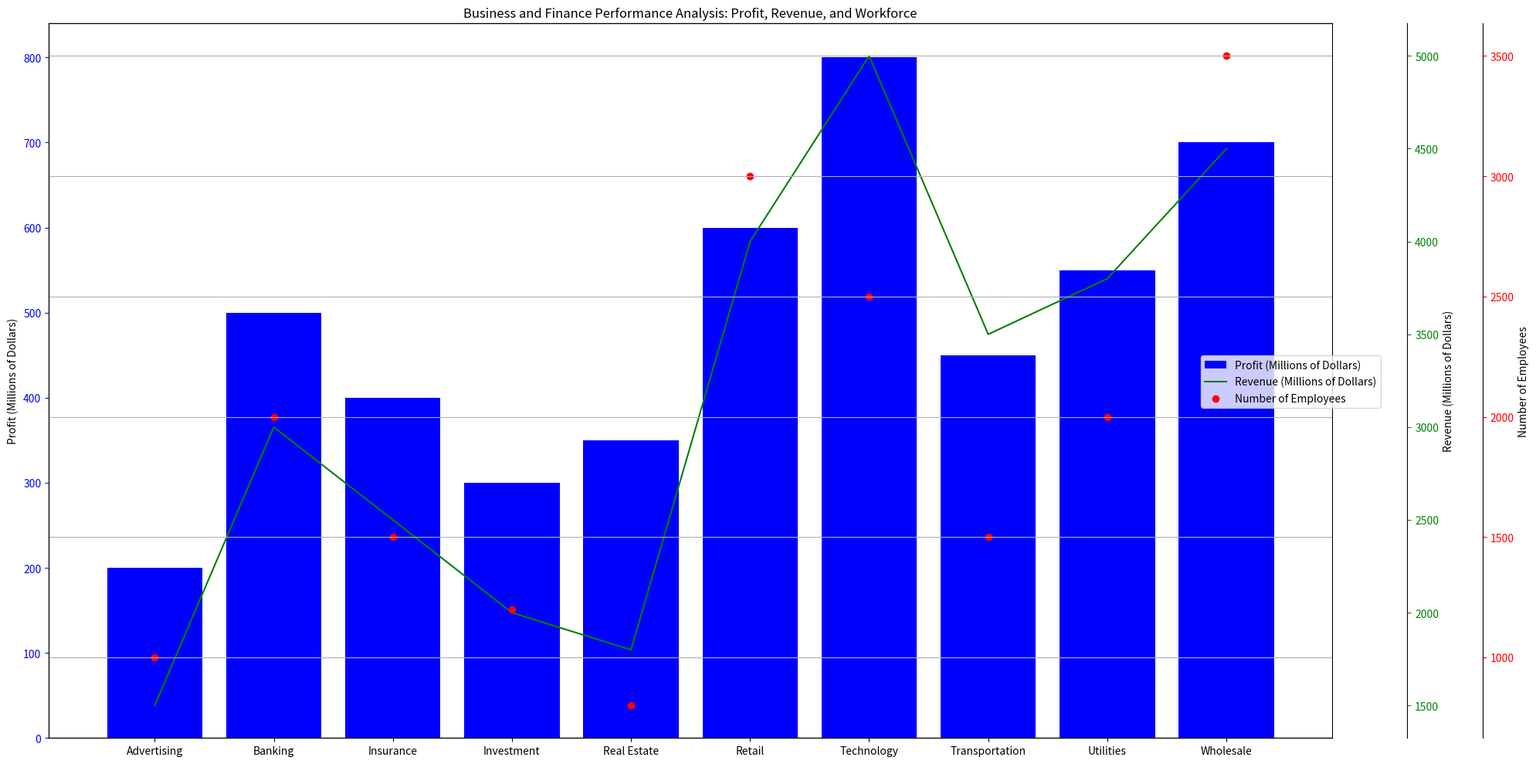

Python code for this plot: (Note: this script raises an exception after producing the figure.)
import numpy as np
import matplotlib.pyplot as plt
from matplotlib.ticker import AutoLocator
import pandas as pd

data = [['Advertising',200,1500,1000],
        ['Banking',500,3000,2000],
        ['Insurance',400,2500,1500],
        ['Investment',300,2000,1200],
        ['Real Estate',350,1800,800],
        ['Retail',600,4000,3000],
        ['Technology',800,5000,2500],
        ['Transportation',450,3500,1500],
        ['Utilities',550,3800,2000],
        ['Wholesale',700,4500,3500]]


data_labels = ["Profit (Millions of Dollars)", "Revenue (Millions of Dollars)", "Number of Employees"]
line_labels = ['Advertising','Banking','Insurance','Investment','Real Estate','Retail','Technology','Transportation','Utilities','Wholesale']
data = np.array([i[1:] for i in data])

fig = plt.figure(figsize=(20,10))
ax1 = fig.add_subplot(111)

ax1.bar(line_labels, data[:,0], color='b', label=data_labels[0])
ax1.set_ylabel(data_labels[0])
ax1.tick_params(axis='y', colors='b')
ax1.yaxis.set_major_locator(AutoLocator())

ax2 = ax1.twinx()
ax2.plot(line_labels, data[:,1], color='g', label=data_labels[1])
ax2.set_ylabel(data_labels[1])
ax2.spines['right'].set_position(('outward', 70))
ax2.tick_params(axis='y', colors='g')
ax2.yaxis.set_major_locator(AutoLocator())

ax3 = ax1.twinx()
ax3.scatter(line_labels, data[:,2], color='r', label=data_labels[2])
ax3.set_ylabel(data_labels[2])
ax3.spines['right'].set_position(('outward', 140))
ax3.tick_params(axis='y', colors='r')
ax3.yaxis.set_major_locator(AutoLocator())

fig.legend(loc='center right', bbox_to_anchor=(0.9, 0.5), bbox_transform=plt.gcf().transFigure)
plt.grid(True)
plt.title("Business and Finance Performance Analysis: Profit, Revenue, and Workforce")
fig.tight_layout()
plt.savefig('/cpfs01/user/yehancheng/workspace/datasets/SimChartV2/demo/multi-axes/png/283_202312311430.png')
plt.clf()
